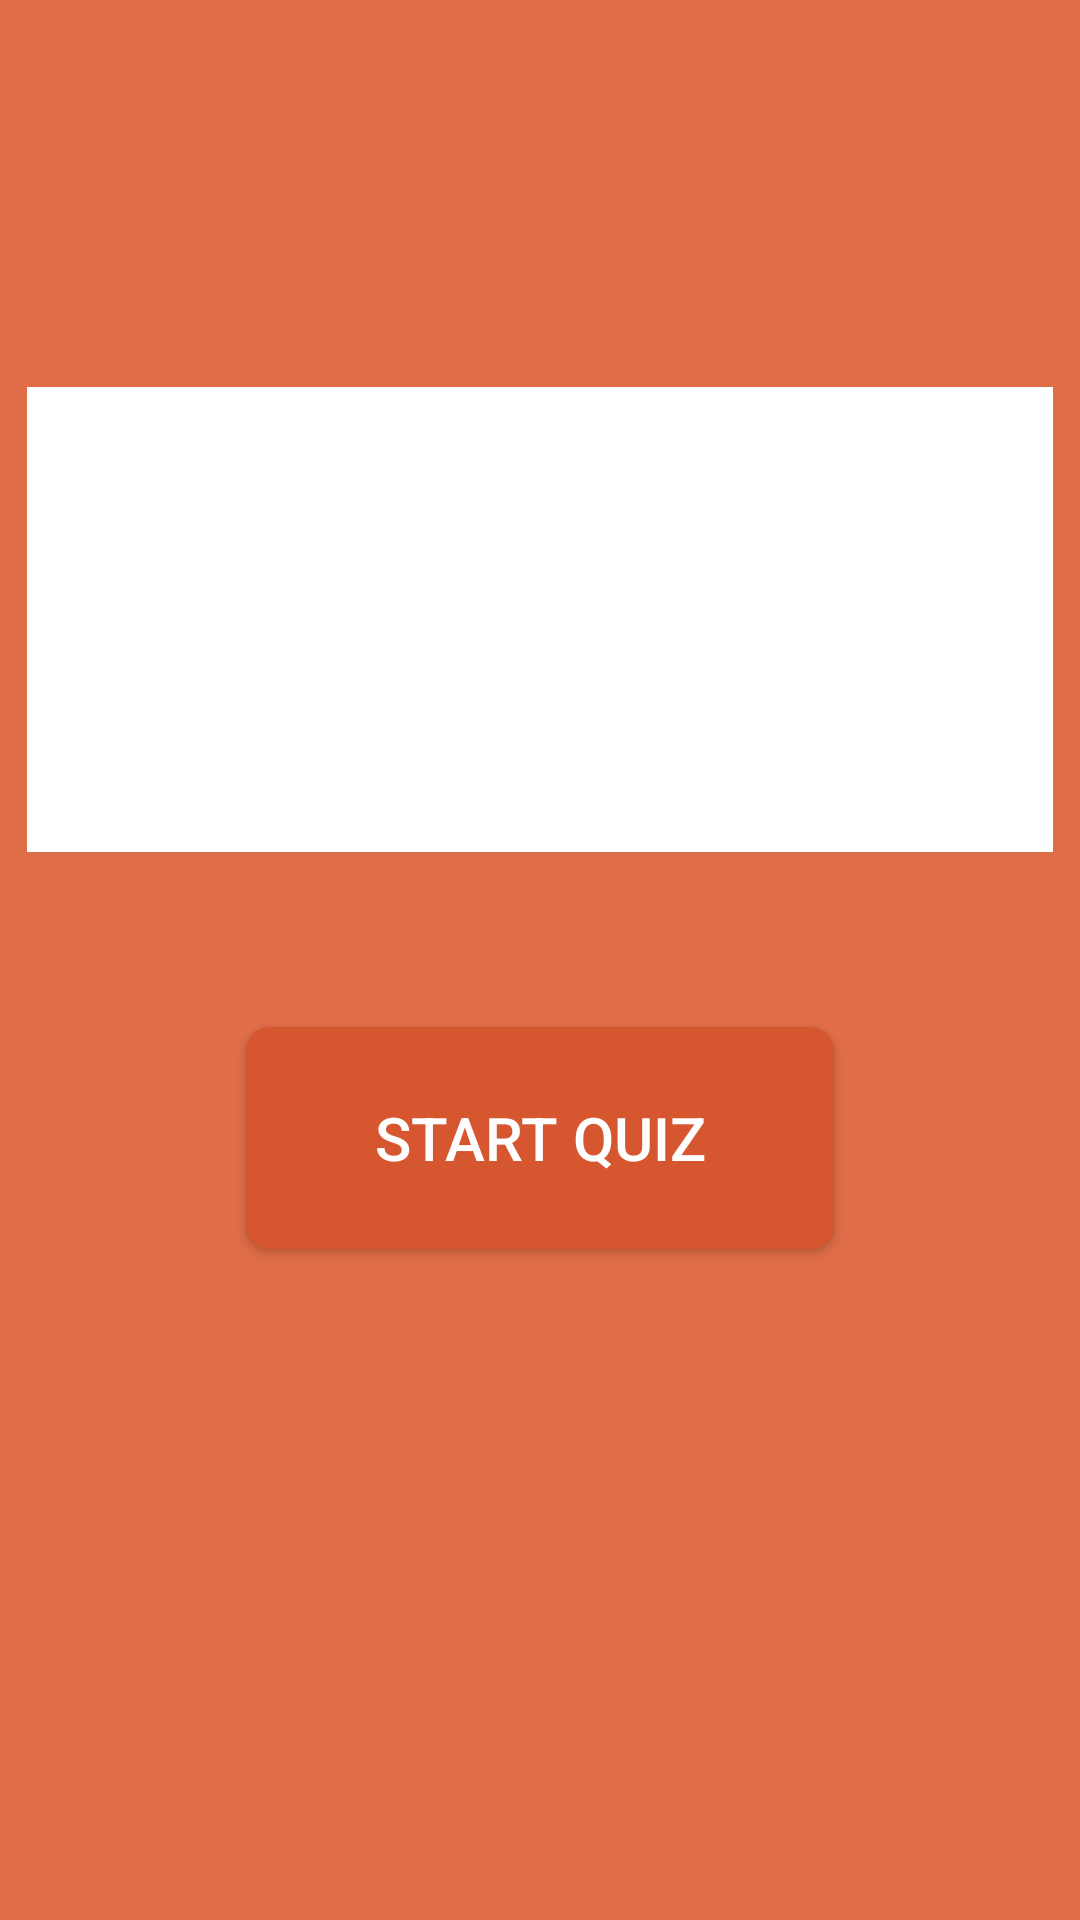

Layout XML and referenced resources for this Android screen:
<!-- AndroidManifest.xml: application theme AppTheme -->
<!-- res/layout/activity_home_screen.xml -->
<?xml version="1.0" encoding="utf-8"?>
<android.support.constraint.ConstraintLayout xmlns:android="http://schemas.android.com/apk/res/android"
    xmlns:app="http://schemas.android.com/apk/res-auto"
    xmlns:tools="http://schemas.android.com/tools"
    android:layout_width="match_parent"
    android:layout_height="match_parent"

    android:background="#DF6D48"
    tools:context=".HomeScreen">

    <Button
        android:id="@+id/button"
        android:layout_width="196dp"
        android:layout_height="74dp"
        android:layout_marginBottom="8dp"
        android:layout_marginEnd="8dp"
        android:layout_marginLeft="8dp"
        android:layout_marginRight="8dp"
        android:layout_marginStart="8dp"
        android:layout_marginTop="8dp"
        android:background="@drawable/roundedbutton"
        android:text="START QUIZ"
        android:textColor="@android:color/white"
        android:textSize="20sp"
        app:layout_constraintBottom_toBottomOf="parent"
        app:layout_constraintEnd_toEndOf="parent"
        app:layout_constraintStart_toStartOf="parent"
        app:layout_constraintTop_toTopOf="parent"
        app:layout_constraintVertical_bias="0.608" />

    <ImageView
        android:id="@+id/logo"
        android:layout_width="342dp"
        android:layout_height="155dp"
        android:layout_marginBottom="8dp"
        android:layout_marginEnd="8dp"
        android:layout_marginLeft="8dp"
        android:layout_marginRight="8dp"
        android:layout_marginStart="8dp"
        android:layout_marginTop="8dp"
        app:layout_constraintBottom_toBottomOf="parent"
        app:layout_constraintEnd_toEndOf="parent"
        app:layout_constraintStart_toStartOf="parent"
        app:layout_constraintTop_toTopOf="parent"
        app:layout_constraintVertical_bias="0.258"
        app:srcCompat="@android:color/background_light" />
</android.support.constraint.ConstraintLayout>
<!-- resources referenced by this layout -->
<resources>
  <!-- drawable roundedbutton (drawable) -->
  <?xml version="1.0" encoding="utf-8"?>
  <shape xmlns:android="http://schemas.android.com/apk/res/android"
      android:shape="rectangle">
      <solid android:color="#D6562F" />
      <corners android:bottomRightRadius="8dp"
          android:bottomLeftRadius="8dp"
          android:topRightRadius="8dp"
          android:topLeftRadius="8dp"/>
  </shape>
  <style name="AppTheme" parent="Theme.AppCompat.Light.NoActionBar">
          
          <item name="colorPrimary">@color/colorPrimary</item>
          <item name="colorPrimaryDark">@color/colorPrimaryDark</item>
          <item name="colorAccent">@color/colorAccent</item>
      </style>
  <color name="colorPrimary">#D6562F</color>
  <color name="colorPrimaryDark">#D6562F</color>
  <color name="colorAccent">#D81B60</color>
</resources>
